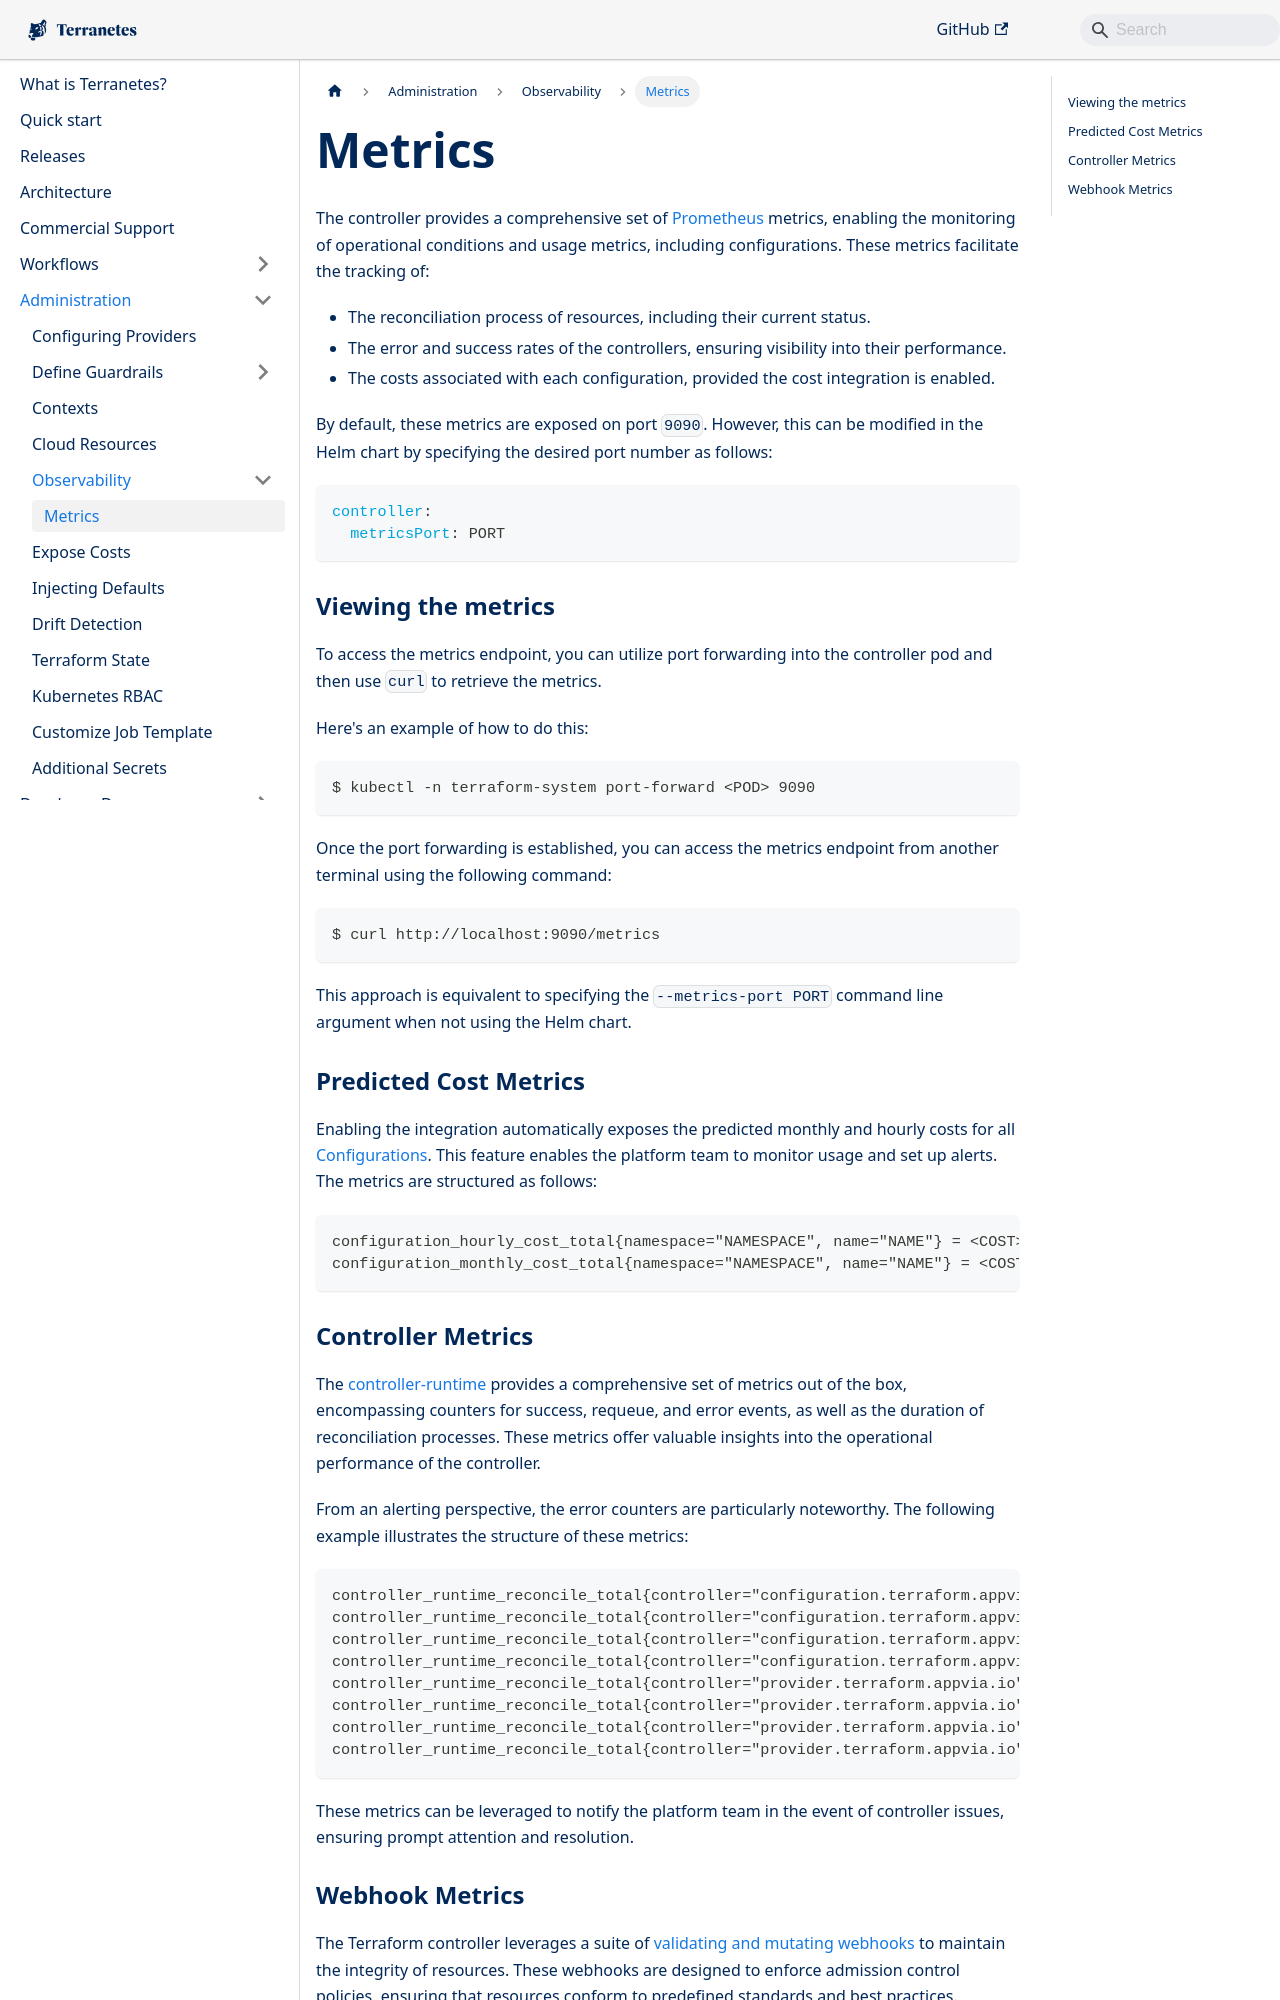

repository: appvia/terranetes · page: terranetes-controller/admin/observability/metrics/index.html · generator: docusaurus

# Metrics

The controller provides a comprehensive set of [Prometheus](https://prometheus.io/docs/introduction/overview/) metrics, enabling the monitoring of operational conditions and usage metrics, including configurations. These metrics facilitate the tracking of:

* The reconciliation process of resources, including their current status.
* The error and success rates of the controllers, ensuring visibility into their performance.
* The costs associated with each configuration, provided the cost integration is enabled.

By default, these metrics are exposed on port `9090`. However, this can be modified in the Helm chart by specifying the desired port number as follows:

```yaml
controller:
  metricsPort: PORT
```

### Viewing the metrics

To access the metrics endpoint, you can utilize port forwarding into the controller pod and then use `curl` to retrieve the metrics.

Here's an example of how to do this:

```shell
$ kubectl -n terraform-system port-forward <POD> 9090
```

Once the port forwarding is established, you can access the metrics endpoint from another terminal using the following command:

```shell
$ curl http://localhost:9090/metrics
```

This approach is equivalent to specifying the `--metrics-port PORT` command line argument when not using the Helm chart.

### Predicted Cost Metrics

Enabling the integration automatically exposes the predicted monthly and hourly costs for all [Configurations](docs/terranetes-controller/reference/configurations.terraform.appvia.io.md). This feature enables the platform team to monitor usage and set up alerts. The metrics are structured as follows:

```shell
configuration_hourly_cost_total{namespace="NAMESPACE", name="NAME"} = <COST>
configuration_monthly_cost_total{namespace="NAMESPACE", name="NAME"} = <COST>
```

### Controller Metrics

The [controller-runtime](https://github.com/kubernetes-sigs/controller-runtime) provides a comprehensive set of metrics out of the box, encompassing counters for success, requeue, and error events, as well as the duration of reconciliation processes. These metrics offer valuable insights into the operational performance of the controller.

From an alerting perspective, the error counters are particularly noteworthy. The following example illustrates the structure of these metrics:

```shell
controller_runtime_reconcile_total{controller="configuration.terraform.appvia.io",result="error"} 0
controller_runtime_reconcile_total{controller="configuration.terraform.appvia.io",result="requeue"} 0
controller_runtime_reconcile_total{controller="configuration.terraform.appvia.io",result="requeue_after"} 0
controller_runtime_reconcile_total{controller="configuration.terraform.appvia.io",result="success"} 0
controller_runtime_reconcile_total{controller="provider.terraform.appvia.io",result="error"} 0
controller_runtime_reconcile_total{controller="provider.terraform.appvia.io",result="requeue"} 0
controller_runtime_reconcile_total{controller="provider.terraform.appvia.io",result="requeue_after"} 0
controller_runtime_reconcile_total{controller="provider.terraform.appvia.io",result="success"} 2
```

These metrics can be leveraged to notify the platform team in the event of controller issues, ensuring prompt attention and resolution.
